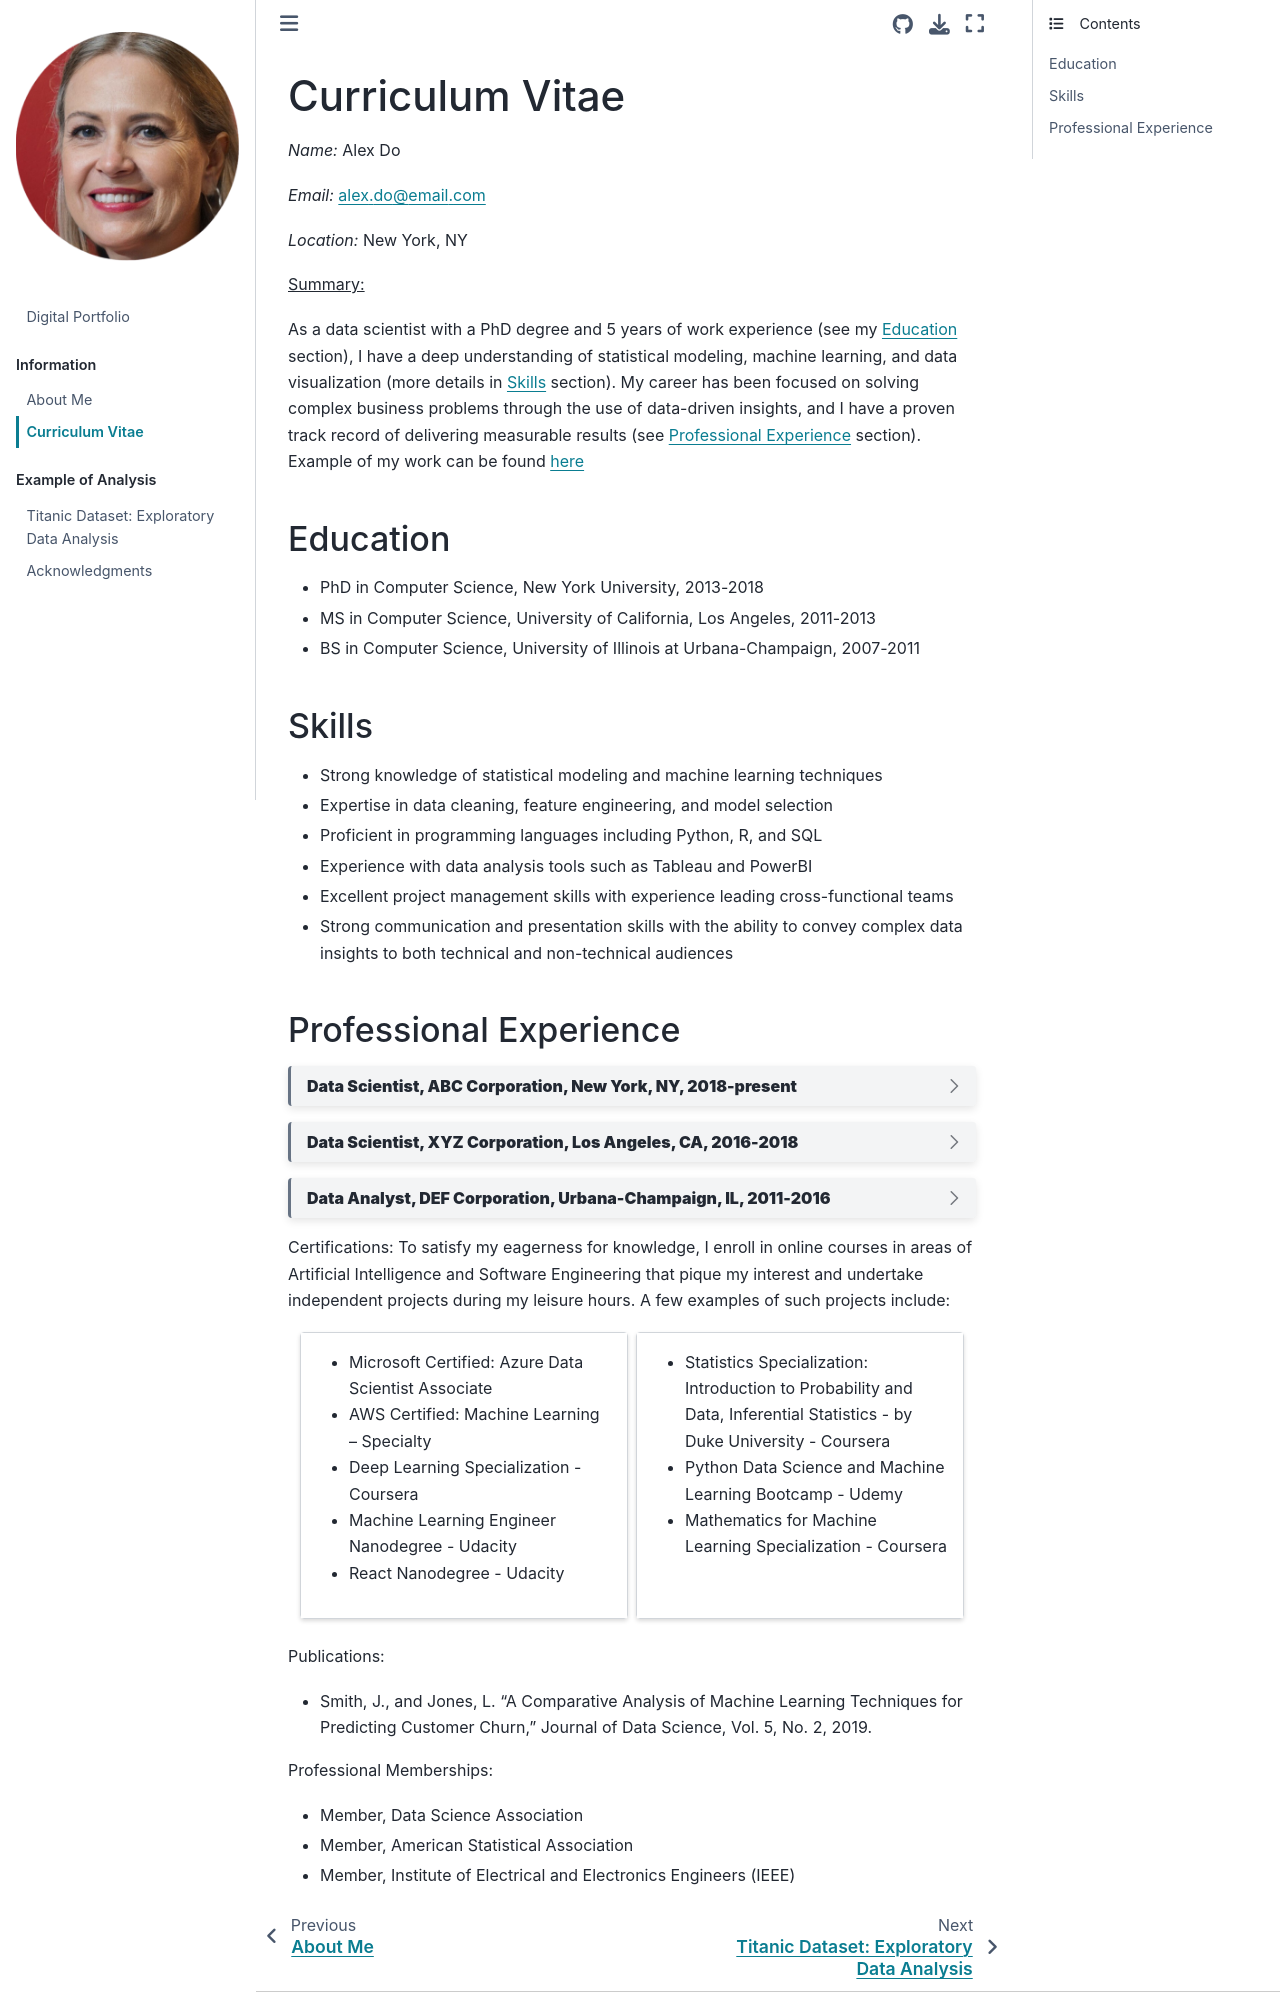

repository: mgomezcarp-eng/digital-portfolio · page: cv.html · generator: jekyll

# Curriculum Vitae

*Name:* Alex Do 

*Email:* alex.do@email.com

*Location:* New York, NY

<u>Summary:</u>

As a data scientist with a PhD degree and 5 years of work experience (see my [](Education-label) section), I have a deep understanding of statistical modeling, machine learning, and data visualization (more details in [](Skills-label) section). My career has been focused on solving complex business problems through the use of data-driven insights, and I have a proven track record of delivering measurable results (see [](PE-label) section). Example of my work can be found [here](analysis_example.ipynb)

(Education-label)=
## Education

-	PhD in Computer Science, New York University, 2013-2018
-	MS in Computer Science, University of California, Los Angeles, 2011-2013
-	BS in Computer Science, University of Illinois at Urbana-Champaign, 2007-2011

(Skills-label)=
## Skills
-	Strong knowledge of statistical modeling and machine learning techniques
-	Expertise in data cleaning, feature engineering, and model selection
-	Proficient in programming languages including Python, R, and SQL
-	Experience with data analysis tools such as Tableau and PowerBI
-	Excellent project management skills with experience leading cross-functional teams
-	Strong communication and presentation skills with the ability to convey complex data insights to both technical and non-technical audiences

(PE-label)=
